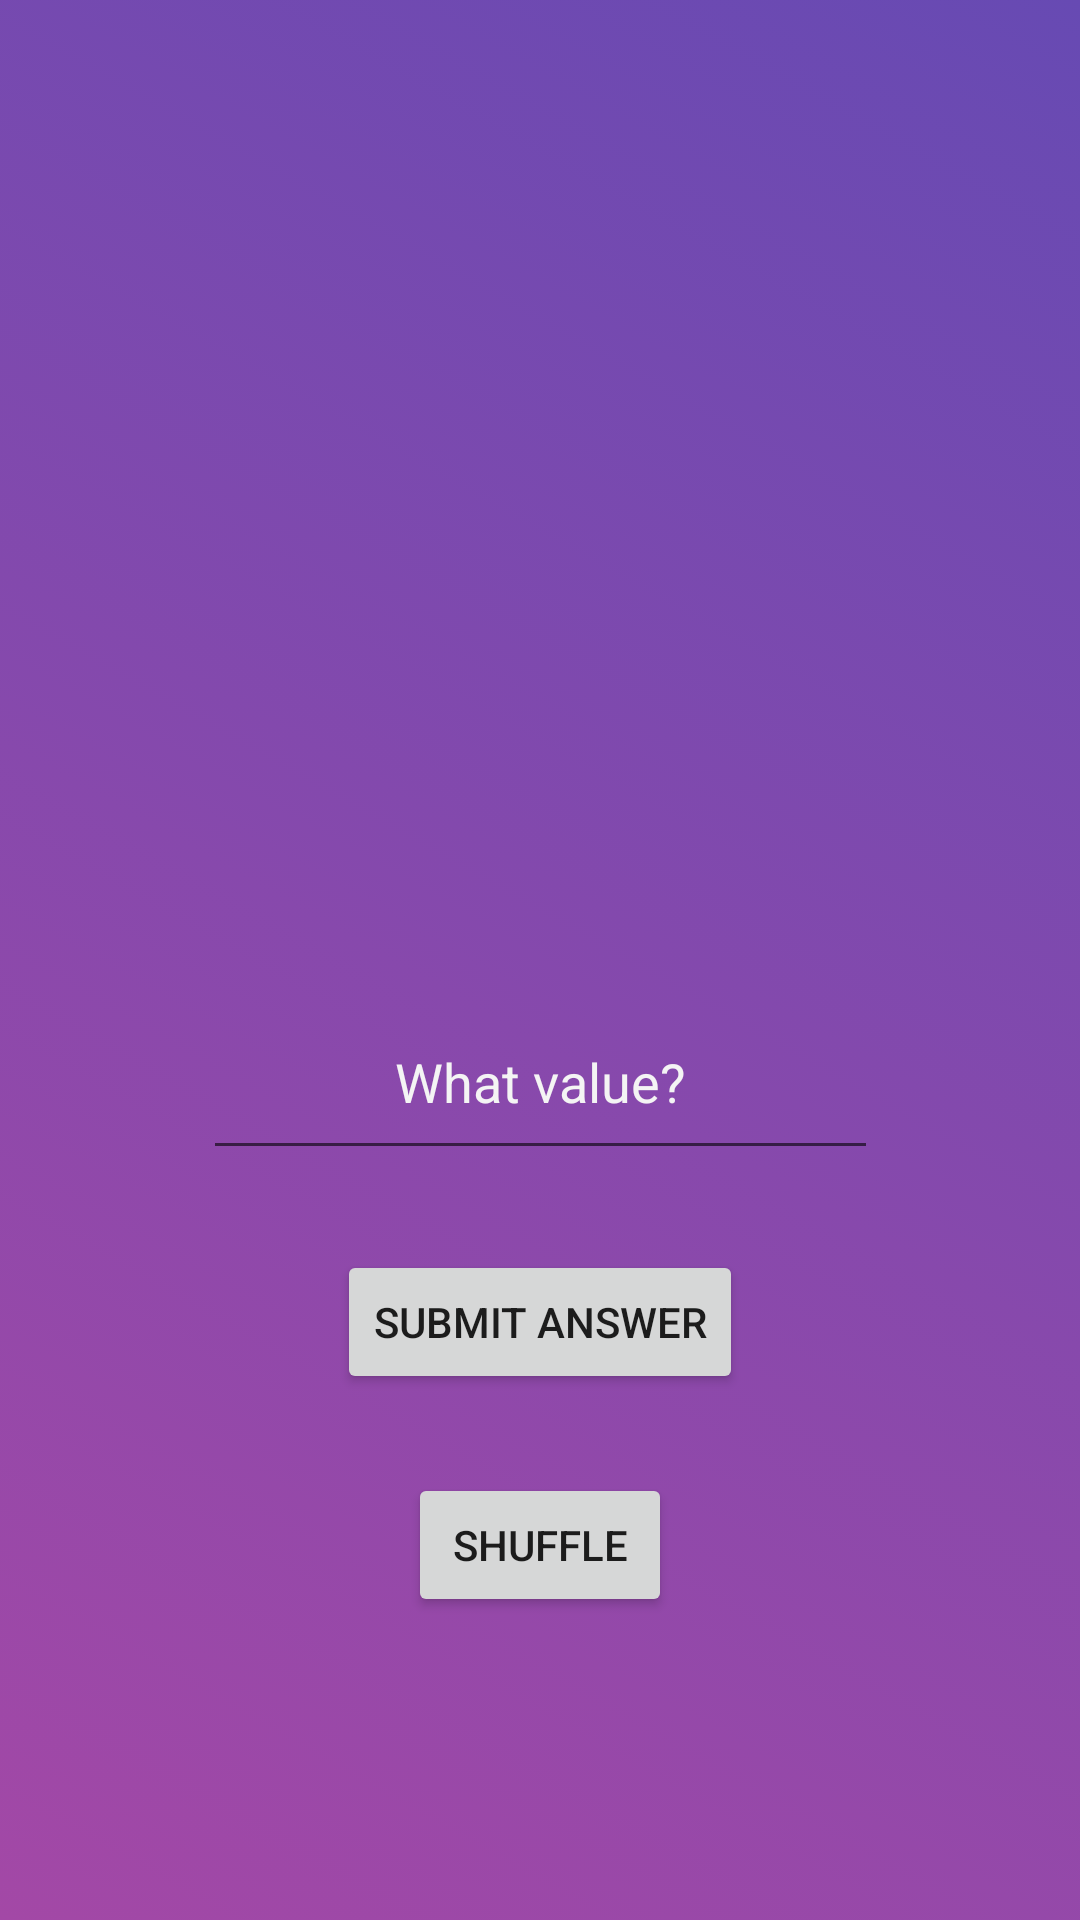

The Android layout XML behind this screen, and the referenced resources:
<!-- AndroidManifest.xml: application theme Theme.Cardzone -->
<!-- res/layout/activity_game2.xml -->
<?xml version="1.0" encoding="utf-8"?>
<androidx.constraintlayout.widget.ConstraintLayout xmlns:android="http://schemas.android.com/apk/res/android"
    xmlns:app="http://schemas.android.com/apk/res-auto"
    xmlns:tools="http://schemas.android.com/tools"
    android:layout_width="match_parent"
    android:layout_height="match_parent"
    android:background="@drawable/gradient_list"
    android:id="@+id/mainLayout"
    tools:context=".GameActivity2">

    <ImageView
        android:id="@+id/imageView"
        android:layout_width="200dp"
        android:layout_height="240dp"
        android:layout_marginTop="150dp"
        app:layout_constraintEnd_toEndOf="parent"
        app:layout_constraintStart_toStartOf="parent"
        app:layout_constraintTop_toTopOf="parent"
        app:srcCompat="@drawable/ic_launcher_background" />

    <EditText
        android:id="@+id/answerTextView"
        android:layout_width="225dp"
        android:layout_height="62dp"
        android:layout_marginBottom="250dp"
        android:ems="10"
        android:hint="What value?"
        android:inputType="textPersonName"
        android:textAlignment="center"
        android:textColor="#FAF1F1"
        android:textColorHint="#F4F4F4"
        app:layout_constraintBottom_toBottomOf="parent"
        app:layout_constraintEnd_toEndOf="parent"
        app:layout_constraintStart_toStartOf="parent" />

    <Button
        android:id="@+id/changeCardButton"
        android:layout_width="wrap_content"
        android:layout_height="wrap_content"
        android:shadowColor="#000000"
        android:text="SHUFFLE"
        app:layout_constraintBottom_toBottomOf="parent"
        app:layout_constraintEnd_toEndOf="parent"
        app:layout_constraintStart_toStartOf="parent"
        app:layout_constraintTop_toBottomOf="@+id/answerTextView"
        app:strokeColor="#984D4D" />

    <TextView
        android:id="@+id/textView5"
        android:layout_width="wrap_content"
        android:layout_height="wrap_content"
        android:layout_marginTop="40dp"
        android:textColor="#F4EBEB"
        android:textSize="24sp"
        app:layout_constraintEnd_toEndOf="parent"
        app:layout_constraintStart_toStartOf="parent"
        app:layout_constraintTop_toTopOf="parent" />

    <Button
        android:id="@+id/answerButton"
        android:layout_width="wrap_content"
        android:layout_height="wrap_content"
        android:text="Submit answer"
        app:layout_constraintBottom_toTopOf="@+id/changeCardButton"
        app:layout_constraintEnd_toEndOf="parent"
        app:layout_constraintStart_toStartOf="parent"
        app:layout_constraintTop_toBottomOf="@+id/answerTextView" />

</androidx.constraintlayout.widget.ConstraintLayout>
<!-- resources referenced by this layout -->
<resources>
  <!-- drawable gradient_list (drawable) -->
  <?xml version="1.0" encoding="utf-8"?>
  <animation-list xmlns:android="http://schemas.android.com/apk/res/android">
      <item
          android:drawable="@drawable/background_1"
          android:duration="1000"/>
      <item
          android:drawable="@drawable/background_2"
          android:duration="1000"/>
      <item
          android:drawable="@drawable/background_3"
          android:duration="1000"/>
  </animation-list>
  <style name="Theme.Cardzone" parent="Theme.MaterialComponents.DayNight.NoActionBar">
          
          <item name="colorPrimary">@color/purple_500</item>
          <item name="colorPrimaryVariant">@color/purple_700</item>
          <item name="colorOnPrimary">@color/white</item>
          
          <item name="colorSecondary">@color/teal_200</item>
          <item name="colorSecondaryVariant">@color/teal_700</item>
          <item name="colorOnSecondary">@color/black</item>
          
          <item name="android:statusBarColor" tools:targetApi="l">?attr/colorPrimaryVariant</item>
          
      </style>
  <!-- drawable background_1 (drawable) -->
  <?xml version="1.0" encoding="utf-8"?>
  <selector xmlns:android="http://schemas.android.com/apk/res/android">
      <item>
          <shape>
              <gradient
                  android:angle="225"
                  android:startColor="#674AB3"
                  android:endColor="#A348A6"
                  />
          </shape>
      </item>
  </selector>
  <!-- drawable background_2 (drawable) -->
  <?xml version="1.0" encoding="utf-8"?>
  <selector xmlns:android="http://schemas.android.com/apk/res/android">
      <item>
          <shape>
              <gradient
                  android:angle="135"
                  android:startColor="#9F63C4"
                  android:endColor="#9075D8"
                  />
          </shape>
      </item>
  </selector>
  <!-- drawable background_3 (drawable) -->
  <?xml version="1.0" encoding="utf-8"?>
  <selector xmlns:android="http://schemas.android.com/apk/res/android">
      <item>
          <shape>
              <gradient
                  android:angle="315"
                  android:startColor="#674AB3"
                  android:endColor="#9F63C4"
                  />
          </shape>
      </item>
  </selector>
  <!-- not gathered from this repository: default colours our renderer supplied (Android Studio template values) -->
  <color name="purple_500">#FF6200EE</color>
  <color name="purple_700">#FF3700B3</color>
  <color name="teal_200">#FF03DAC5</color>
  <color name="teal_700">#FF018786</color>
  <color name="black">#FF000000</color>
  <color name="white">#FFFFFFFF</color>
</resources>
